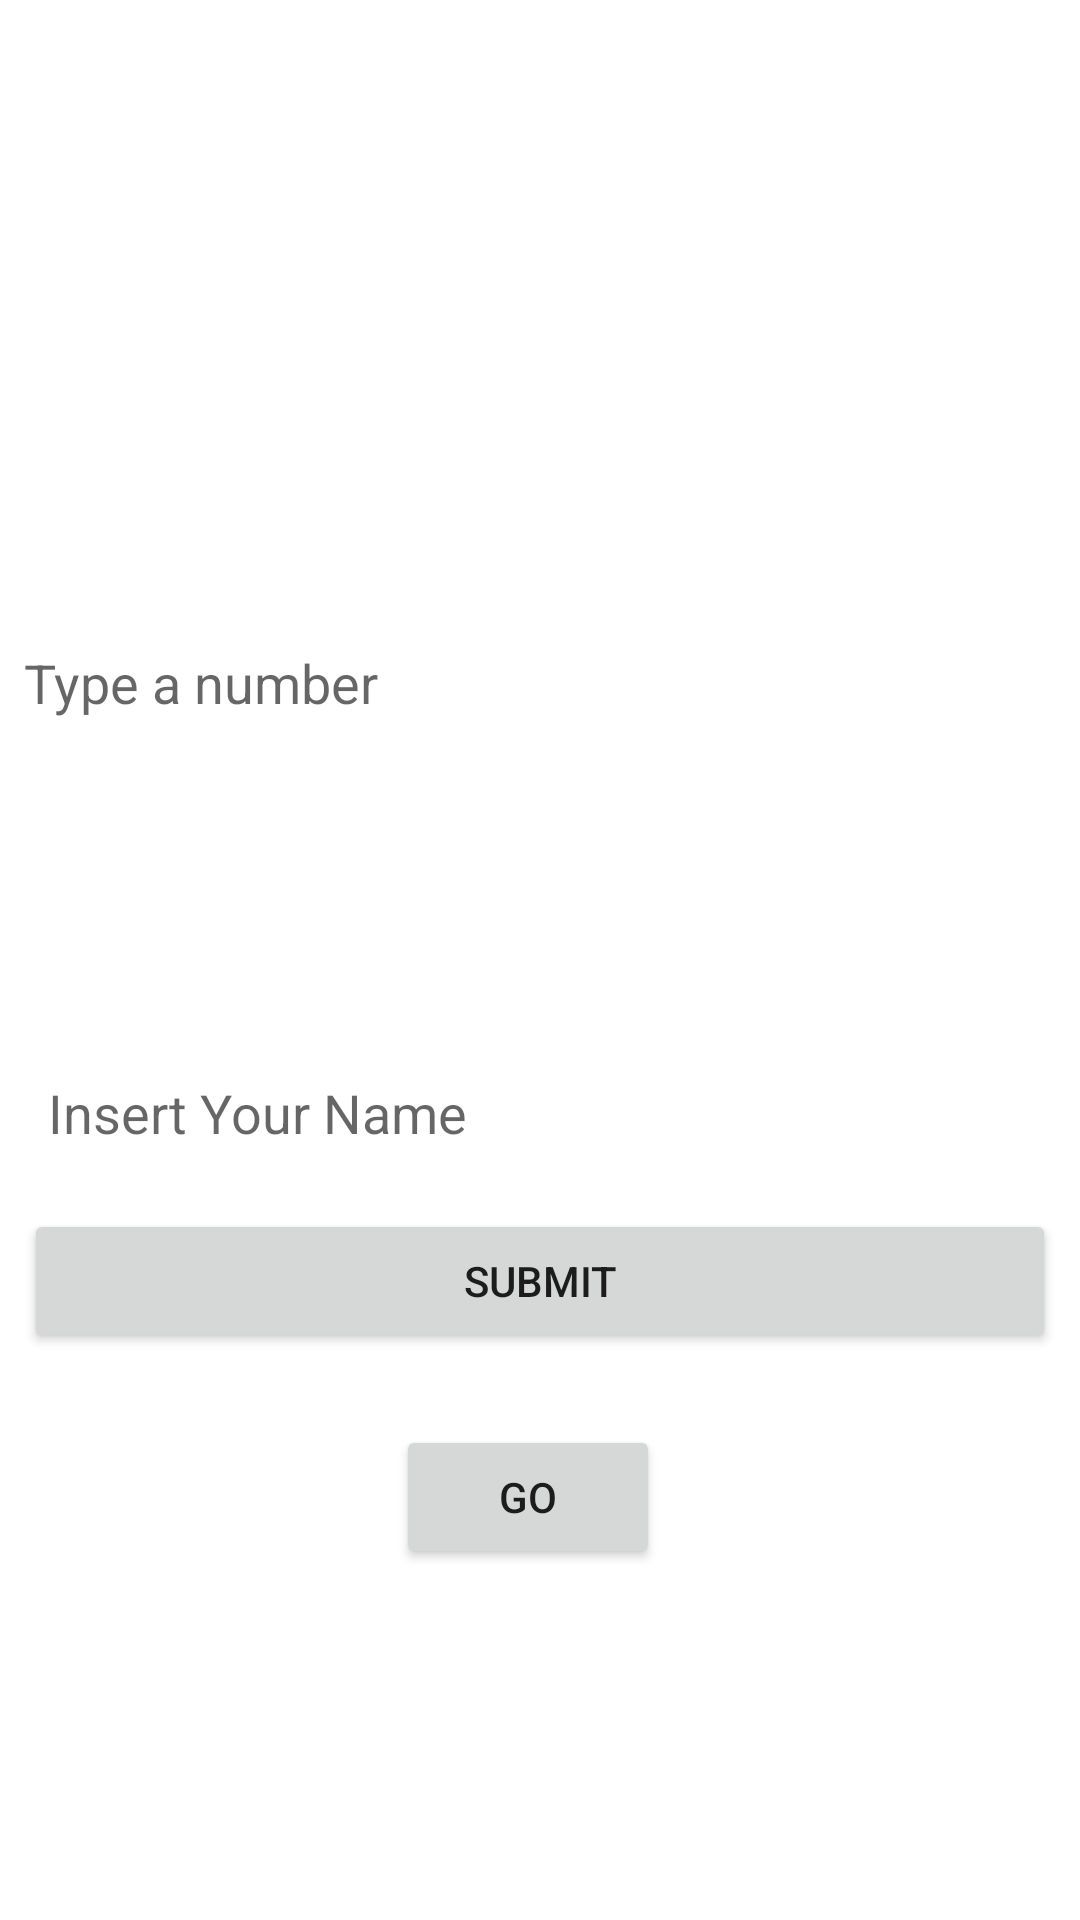

Here is an Android app screen rendered from its layout file. Give the layout XML and the strings, colors and styles it references.
<!-- AndroidManifest.xml: application theme Theme.CoroutinesStudy -->
<!-- res/layout/activity_main.xml -->
<?xml version="1.0" encoding="utf-8"?>
<layout xmlns:android="http://schemas.android.com/apk/res/android"
    xmlns:app="http://schemas.android.com/apk/res-auto"
    xmlns:tools="http://schemas.android.com/tools">

    <data>

        <variable
            name="student"
            type="br.com.raveline.coroutinesstudy.data.model.Student" />

        <variable
            name="mViewModel"
            type="br.com.raveline.coroutinesstudy.viewmodel.MainViewModel" />
    </data>

    <androidx.constraintlayout.widget.ConstraintLayout
        android:layout_width="match_parent"
        android:layout_height="match_parent"
        tools:context=".MainActivity">

        <EditText
            android:id="@+id/editTextNumberMain"
            android:layout_width="0dp"
            android:layout_height="wrap_content"
            android:layout_marginStart="8dp"
            android:layout_marginEnd="8dp"
            android:layout_marginBottom="8dp"
            android:autofillHints="true"
            android:background="@android:color/transparent"
            android:ems="10"
            android:hint="@string/type_a_number"
            android:inputType="number"
            android:paddingVertical="8dp"
            app:layout_constraintBottom_toTopOf="@+id/textViewNameMain"
            app:layout_constraintEnd_toEndOf="parent"
            app:layout_constraintStart_toStartOf="parent" />

        <TextView
            android:id="@+id/textViewNameMain"
            android:layout_width="0dp"
            android:layout_height="wrap_content"
            android:layout_marginBottom="8dp"
            android:padding="8dp"
            android:textSize="16sp"
            android:textStyle="bold"
            app:layout_constraintBottom_toTopOf="@+id/textViewMain"
            app:layout_constraintEnd_toEndOf="@+id/textViewMain"
            app:layout_constraintStart_toStartOf="@+id/textViewMain"
            tools:text="@{student.name}" />

        <TextView
            android:id="@+id/textViewMain"
            android:layout_width="0dp"
            android:layout_height="wrap_content"
            android:layout_marginHorizontal="8dp"
            android:padding="8dp"
            android:textSize="16sp"
            android:textStyle="bold"
            app:layout_constraintBottom_toBottomOf="parent"
            app:layout_constraintLeft_toLeftOf="parent"
            app:layout_constraintRight_toRightOf="parent"
            app:layout_constraintTop_toTopOf="parent" />

        <EditText
            android:id="@+id/editTextNameMain"
            android:layout_width="0dp"
            android:layout_height="wrap_content"
            android:layout_marginHorizontal="8dp"
            android:layout_marginTop="8dp"
            android:autofillHints="true"
            android:background="@android:color/transparent"
            android:ems="10"
            android:hint="@string/insert_name"
            android:inputType="textPersonName"
            android:minHeight="48dp"
            android:padding="8dp"
            app:layout_constraintEnd_toEndOf="parent"
            app:layout_constraintStart_toStartOf="parent"
            app:layout_constraintTop_toBottomOf="@+id/textViewMain" />

        <Button
            android:id="@+id/buttonSubmitMain"
            android:layout_width="0dp"
            android:layout_height="wrap_content"
            android:layout_marginTop="8dp"
            android:onClick="@{()->mViewModel.sumNumber(editTextNumberMain.getText().toString())}"
            android:text="@string/submit"
            app:layout_constraintEnd_toEndOf="@+id/editTextNameMain"
            app:layout_constraintStart_toStartOf="@+id/editTextNameMain"
            app:layout_constraintTop_toBottomOf="@+id/editTextNameMain" />

        <Button
            android:id="@+id/buttonSecondMain"
            android:layout_width="wrap_content"
            android:layout_height="wrap_content"
            android:layout_marginTop="24dp"
            android:text="@string/go"
            app:layout_constraintEnd_toEndOf="@+id/buttonSubmitMain"
            app:layout_constraintStart_toStartOf="parent"
            app:layout_constraintTop_toBottomOf="@+id/buttonSubmitMain" />


    </androidx.constraintlayout.widget.ConstraintLayout>
</layout>
<!-- resources referenced by this layout -->
<resources>
  <string name="go">Go</string>
  <string name="insert_name">Insert Your Name</string>
  <string name="submit">Submit</string>
  <string name="type_a_number">Type a number</string>
  <style name="Theme.CoroutinesStudy" parent="Theme.MaterialComponents.DayNight.NoActionBar">
          
          <item name="colorPrimary">@color/purple_500</item>
          <item name="colorPrimaryVariant">@color/purple_700</item>
          <item name="colorOnPrimary">@color/white</item>
          
          <item name="colorSecondary">@color/teal_200</item>
          <item name="colorSecondaryVariant">@color/teal_700</item>
          <item name="colorOnSecondary">@color/black</item>
          <item name="windowActionBar">false</item>
          
          <item name="android:statusBarColor" tools:targetApi="l">?attr/colorPrimaryVariant</item>
          
      </style>
  <!-- not gathered from this repository: default colours our renderer supplied (Android Studio template values) -->
  <color name="purple_500">#FF6200EE</color>
  <color name="purple_700">#FF3700B3</color>
  <color name="teal_200">#FF03DAC5</color>
  <color name="teal_700">#FF018786</color>
  <color name="black">#FF000000</color>
  <color name="white">#FFFFFFFF</color>
</resources>
